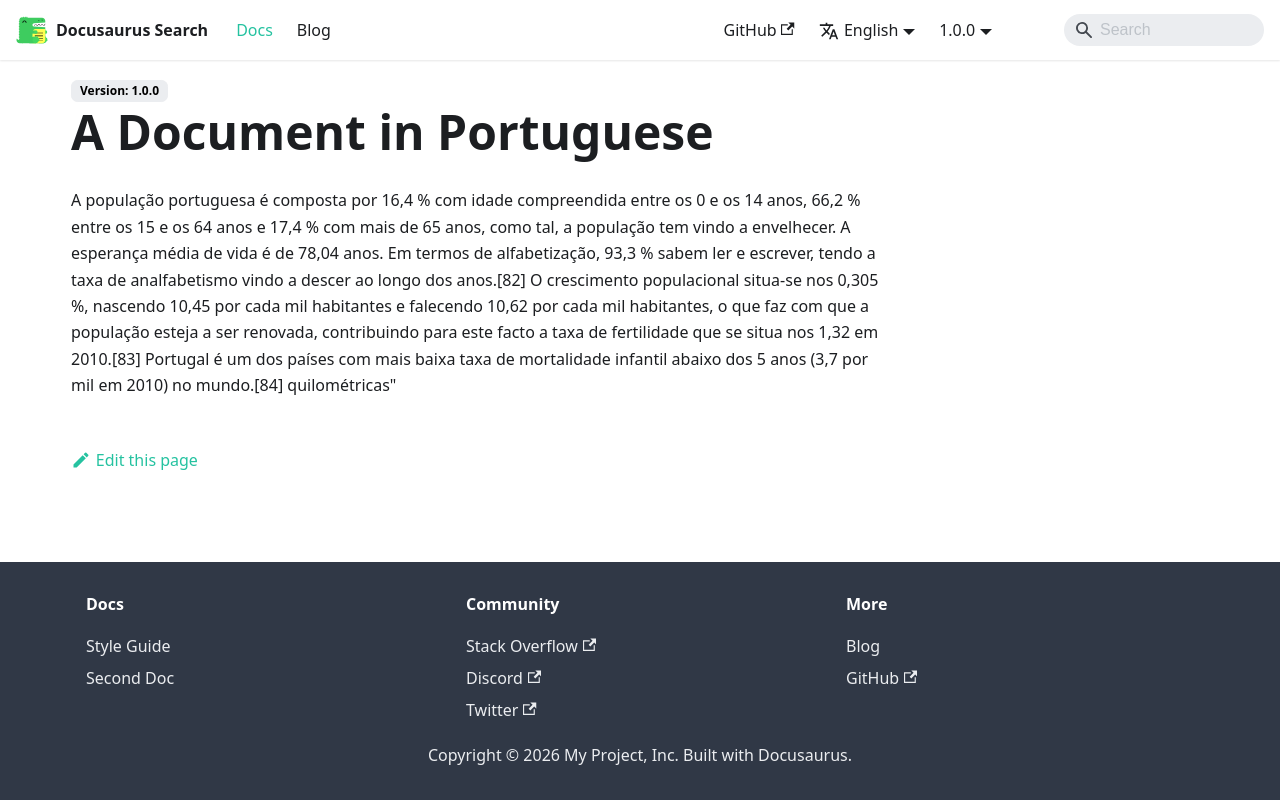

repository: easyops-cn/docusaurus-search-local · page: docs/doc-in-pt/index.html · generator: docusaurus

---
title: A Document in Portuguese
---

A população portuguesa é composta por 16,4 % com idade compreendida entre os 0 e os 14 anos, 66,2 % entre os 15 e os 64 anos e 17,4 % com mais de 65 anos, como tal, a população tem vindo a envelhecer. A esperança média de vida é de 78,04 anos. Em termos de alfabetização, 93,3 % sabem ler e escrever, tendo a taxa de analfabetismo vindo a descer ao longo dos anos.[82] O crescimento populacional situa-se nos 0,305 %, nascendo 10,45 por cada mil habitantes e falecendo 10,62 por cada mil habitantes, o que faz com que a população esteja a ser renovada, contribuindo para este facto a taxa de fertilidade que se situa nos 1,32 em 2010.[83] Portugal é um dos países com mais baixa taxa de mortalidade infantil abaixo dos 5 anos (3,7 por mil em 2010) no mundo.[84] quilométricas"
